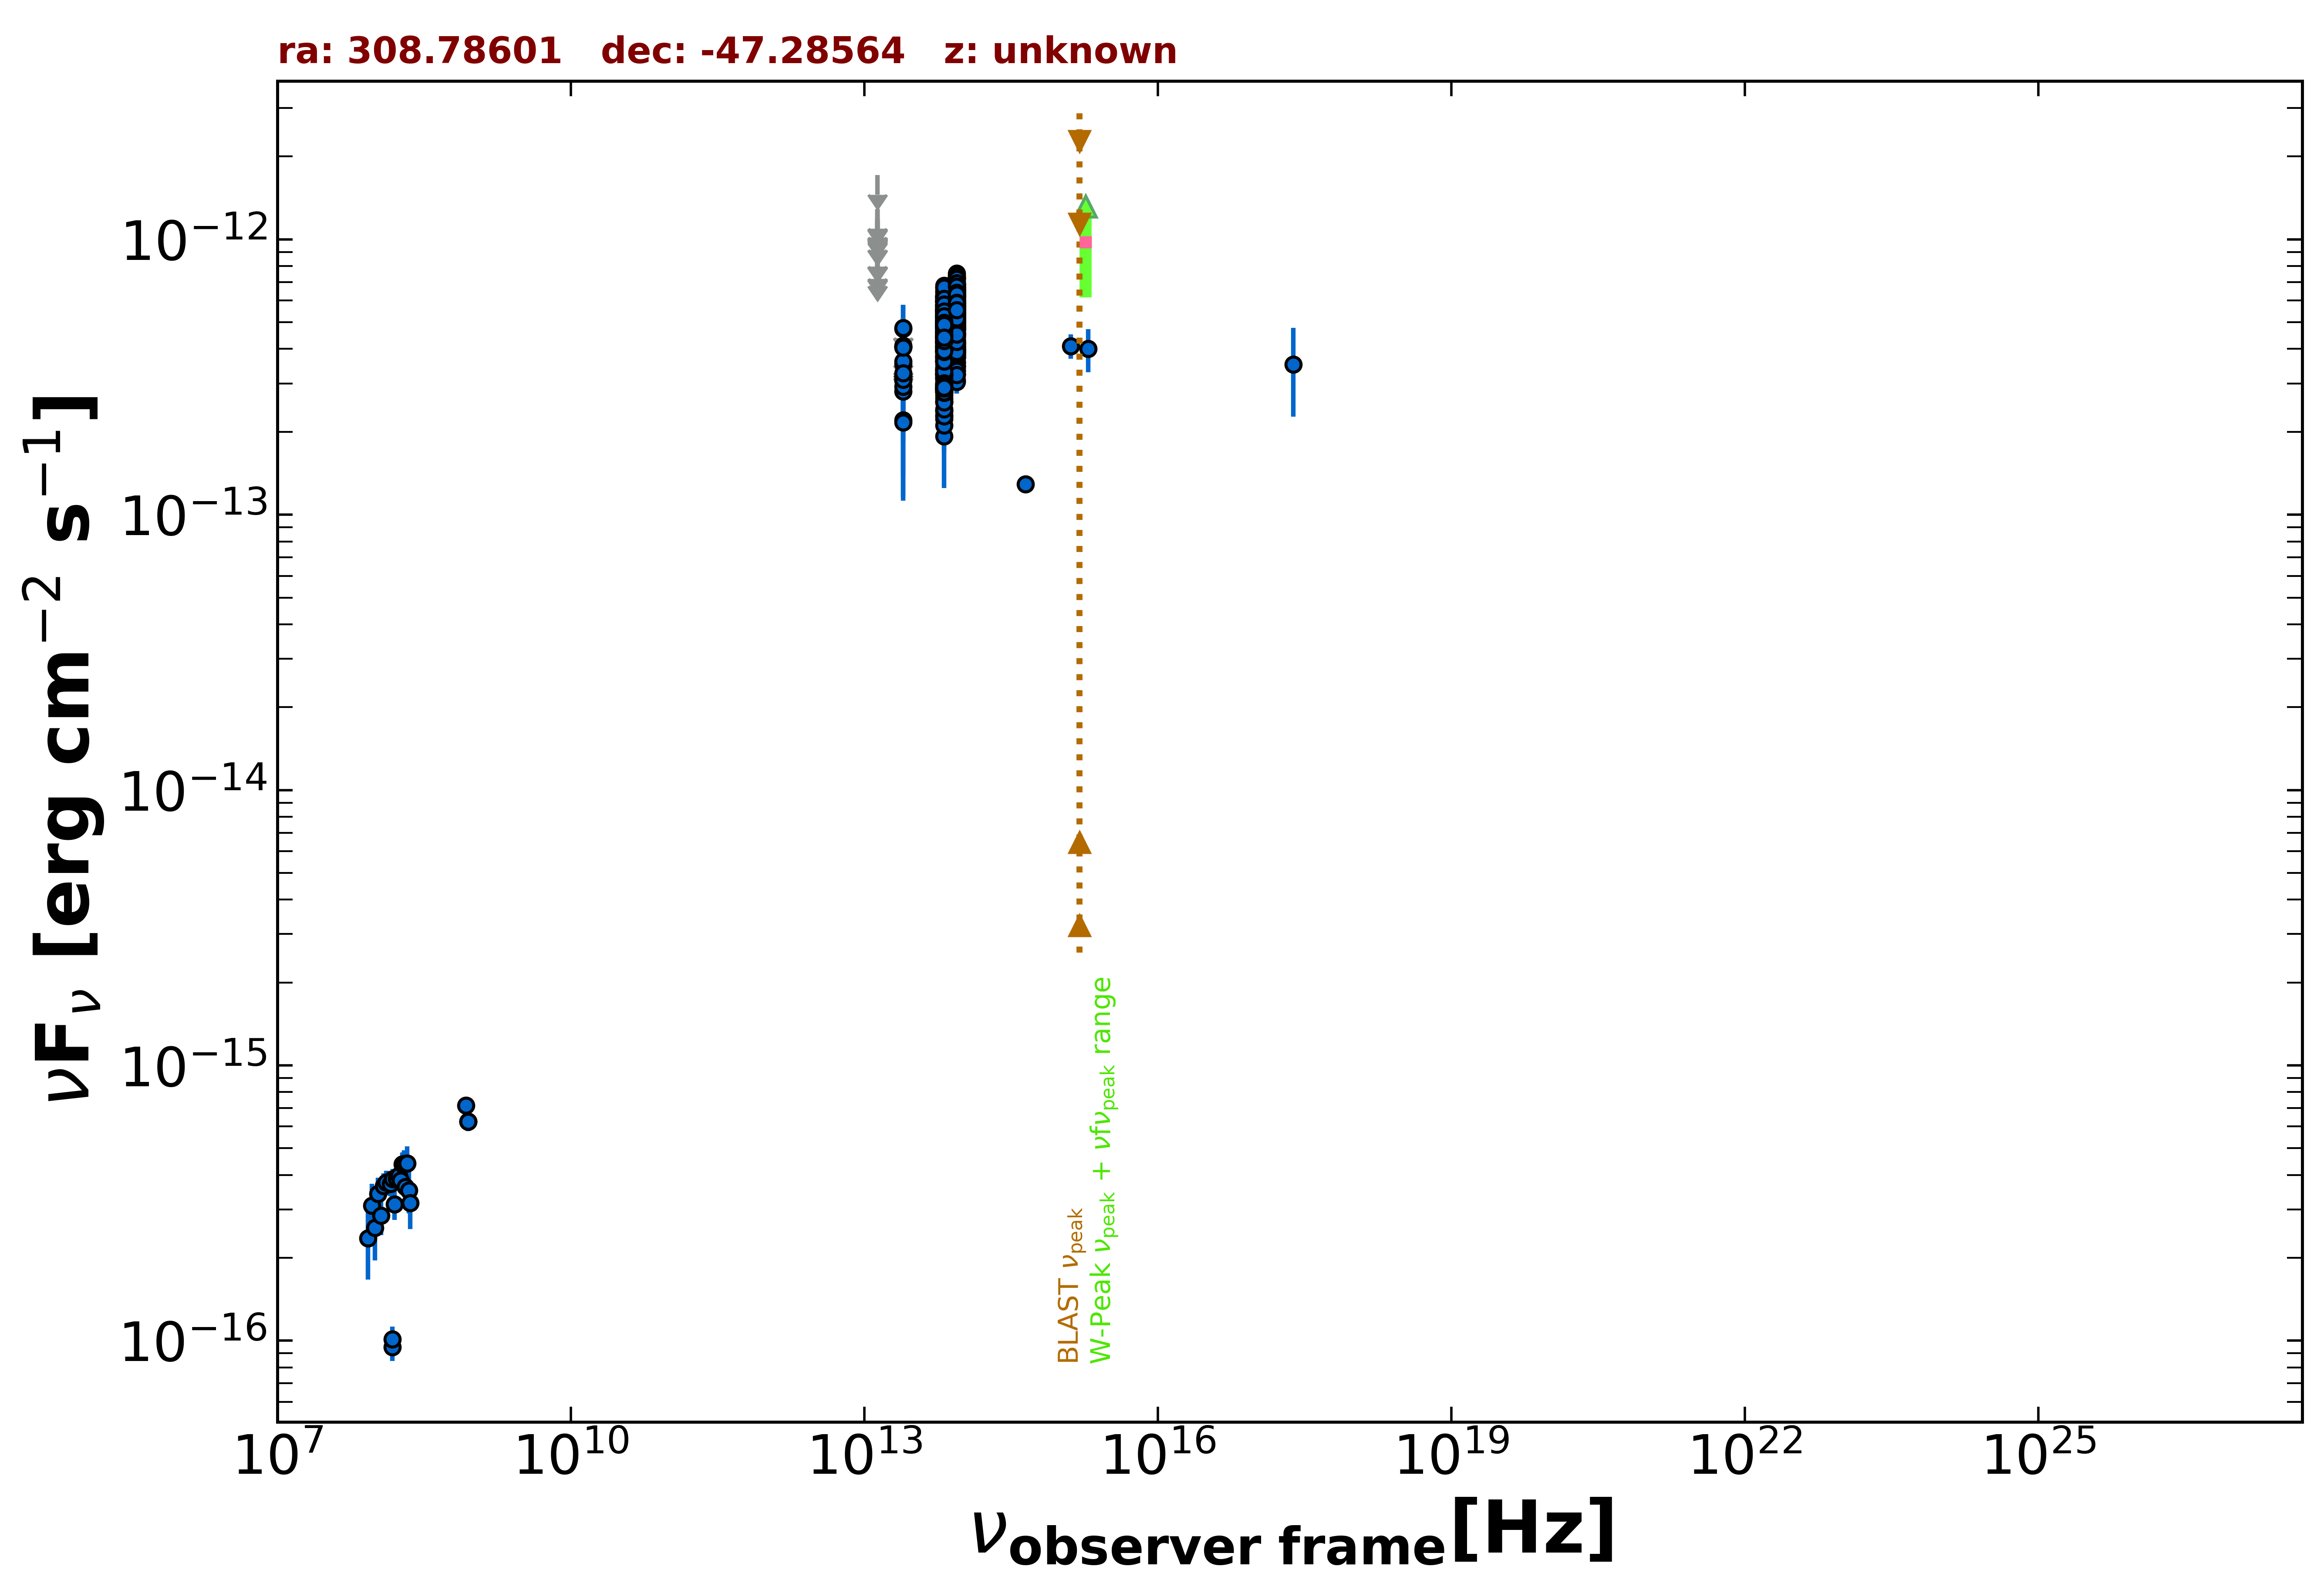

Values plotted in this chart, from the file beside it:
freq., flux, err_flux, MJD_start, MJD_end, flag, catalog, reference
8.870e+08, 6.262e-16, 4.965e-17, 55000, 55000, , RACS, Hale et al. 2021  PASA  38  e058
8.870e+08, 6.262e-16, 4.965e-17, 55000, 55000, , RACS, Hale et al. 2021  PASA  38  e058
8.870e+08, 6.262e-16, 4.965e-17, 55000, 55000, , RACS, Hale et al. 2021  PASA  38  e058
8.430e+08, 7.157e-16, 3.200e-17, 55000, 55000, , SUMSS, Manch et al. 2003  MNRAS  342  1117
2.418e+17, 3.519e-13, 1.248e-13, 55000, 55000, , RASS, Boller et al. 2016  A&A  103  1
1.500e+08, 9.495e-17, 1.053e-17, 55000, 55000, , TGSS150, Intema et al. 2017  A&A  598  A781
1.500e+08, 1.012e-16, 1.113e-17, 55000, 55000, , TGSS150, Intema et al. 2017  A&A  598  A781
8.817e+13, 4.724e-13, 2.750e-15, 55000, 55000, , UNWISE, Schlafly et al. 2019  ApJS  240  30
6.517e+13, 3.740e-13, 3.850e-15, 55000, 55000, , UNWISE, Schlafly et al. 2019  ApJS  240  30
8.817e+13, 5.506e-13, 1.420e-14, 55000, 55000, , WISE, Wright et al. 2010  AJ  140  1868
6.517e+13, 4.847e-13, 1.565e-14, 55000, 55000, , WISE, Wright et al. 2010  AJ  140  1868
2.498e+13, 3.159e-13, 3.760e-14, 55000, 55000, , WISE, Wright et al. 2010  AJ  140  1868
1.363e+13, 3.017e-13, 1.538e-13, 55000, 55000, , WISE, Wright et al. 2010  AJ  140  1868
8.817e+13, 4.787e-13, 4.855e-14, 57308, 57308, , NEOWISE, Mainzer et al. 2014  ApJ  792  30
6.517e+13, 2.947e-13, 3.810e-14, 57308, 57308, , NEOWISE, Mainzer et al. 2014  ApJ  792  30
8.817e+13, 3.312e-13, 3.515e-14, 57309, 57309, , NEOWISE, Mainzer et al. 2014  ApJ  792  30
6.517e+13, 3.005e-13, 3.470e-14, 57309, 57309, , NEOWISE, Mainzer et al. 2014  ApJ  792  30
8.817e+13, 4.000e-13, 2.655e-14, 57308, 57308, , NEOWISE, Mainzer et al. 2014  ApJ  792  30
6.517e+13, 2.232e-13, 3.965e-14, 57308, 57308, , NEOWISE, Mainzer et al. 2014  ApJ  792  30
8.817e+13, 3.974e-13, 2.895e-14, 57308, 57308, , NEOWISE, Mainzer et al. 2014  ApJ  792  30
6.517e+13, 2.391e-13, 3.960e-14, 57308, 57308, , NEOWISE, Mainzer et al. 2014  ApJ  792  30
8.817e+13, 3.993e-13, 3.280e-14, 57309, 57309, , NEOWISE, Mainzer et al. 2014  ApJ  792  30
6.517e+13, 2.915e-13, 5.590e-14, 57309, 57309, , NEOWISE, Mainzer et al. 2014  ApJ  792  30
8.817e+13, 3.927e-13, 2.755e-14, 57309, 57309, , NEOWISE, Mainzer et al. 2014  ApJ  792  30
6.517e+13, 2.718e-13, 4.045e-14, 57309, 57309, , NEOWISE, Mainzer et al. 2014  ApJ  792  30
8.817e+13, 4.208e-13, 2.910e-14, 57308, 57308, , NEOWISE, Mainzer et al. 2014  ApJ  792  30
6.517e+13, 3.256e-13, 4.210e-14, 57308, 57308, , NEOWISE, Mainzer et al. 2014  ApJ  792  30
8.817e+13, 4.071e-13, 2.740e-14, 57309, 57309, , NEOWISE, Mainzer et al. 2014  ApJ  792  30
6.517e+13, 3.633e-13, 7.925e-14, 57309, 57309, , NEOWISE, Mainzer et al. 2014  ApJ  792  30
8.817e+13, 4.158e-13, 3.180e-14, 57309, 57309, , NEOWISE, Mainzer et al. 2014  ApJ  792  30
6.517e+13, 2.972e-13, 3.735e-14, 57309, 57309, , NEOWISE, Mainzer et al. 2014  ApJ  792  30
8.817e+13, 4.067e-13, 2.850e-14, 57309, 57309, , NEOWISE, Mainzer et al. 2014  ApJ  792  30
6.517e+13, 2.961e-13, 3.635e-14, 57309, 57309, , NEOWISE, Mainzer et al. 2014  ApJ  792  30
8.817e+13, 4.086e-13, 2.675e-14, 57308, 57308, , NEOWISE, Mainzer et al. 2014  ApJ  792  30
6.517e+13, 3.576e-13, 3.995e-14, 57308, 57308, , NEOWISE, Mainzer et al. 2014  ApJ  792  30
8.817e+13, 3.085e-13, 3.215e-14, 57308, 57308, , NEOWISE, Mainzer et al. 2014  ApJ  792  30
6.517e+13, 3.141e-13, 4.995e-14, 57308, 57308, , NEOWISE, Mainzer et al. 2014  ApJ  792  30
8.817e+13, 6.675e-13, 3.565e-14, 58391, 58391, , NEOWISE, Mainzer et al. 2014  ApJ  792  30
6.517e+13, 5.019e-13, 4.255e-14, 58391, 58391, , NEOWISE, Mainzer et al. 2014  ApJ  792  30
8.817e+13, 6.127e-13, 3.840e-14, 58391, 58391, , NEOWISE, Mainzer et al. 2014  ApJ  792  30
6.517e+13, 4.039e-13, 4.620e-14, 58391, 58391, , NEOWISE, Mainzer et al. 2014  ApJ  792  30
8.817e+13, 6.004e-13, 3.040e-14, 58391, 58391, , NEOWISE, Mainzer et al. 2014  ApJ  792  30
6.517e+13, 5.256e-13, 4.410e-14, 58391, 58391, , NEOWISE, Mainzer et al. 2014  ApJ  792  30
8.817e+13, 5.792e-13, 3.045e-14, 58391, 58391, , NEOWISE, Mainzer et al. 2014  ApJ  792  30
6.517e+13, 4.750e-13, 3.765e-14, 58391, 58391, , NEOWISE, Mainzer et al. 2014  ApJ  792  30
8.817e+13, 6.583e-13, 3.095e-14, 58391, 58391, , NEOWISE, Mainzer et al. 2014  ApJ  792  30
6.517e+13, 4.842e-13, 4.285e-14, 58391, 58391, , NEOWISE, Mainzer et al. 2014  ApJ  792  30
8.817e+13, 5.927e-13, 3.390e-14, 58392, 58392, , NEOWISE, Mainzer et al. 2014  ApJ  792  30
6.517e+13, 5.504e-13, 4.820e-14, 58392, 58392, , NEOWISE, Mainzer et al. 2014  ApJ  792  30
8.817e+13, 5.624e-13, 3.005e-14, 58392, 58392, , NEOWISE, Mainzer et al. 2014  ApJ  792  30
6.517e+13, 4.758e-13, 3.815e-14, 58392, 58392, , NEOWISE, Mainzer et al. 2014  ApJ  792  30
8.817e+13, 6.428e-13, 3.020e-14, 58392, 58392, , NEOWISE, Mainzer et al. 2014  ApJ  792  30
6.517e+13, 3.356e-13, 4.030e-14, 58392, 58392, , NEOWISE, Mainzer et al. 2014  ApJ  792  30
8.817e+13, 6.207e-13, 3.030e-14, 58392, 58392, , NEOWISE, Mainzer et al. 2014  ApJ  792  30
6.517e+13, 4.937e-13, 4.370e-14, 58392, 58392, , NEOWISE, Mainzer et al. 2014  ApJ  792  30
8.817e+13, 3.608e-13, 2.930e-14, 57316, 57316, , NEOWISE, Mainzer et al. 2014  ApJ  792  30
6.517e+13, 1.928e-13, 6.775e-14, 57316, 57316, , NEOWISE, Mainzer et al. 2014  ApJ  792  30
8.817e+13, 4.538e-13, 3.220e-14, 57861, 57861, , NEOWISE, Mainzer et al. 2014  ApJ  792  30
6.517e+13, 4.013e-13, 5.600e-14, 57861, 57861, , NEOWISE, Mainzer et al. 2014  ApJ  792  30
8.817e+13, 5.177e-13, 3.005e-14, 57861, 57861, , NEOWISE, Mainzer et al. 2014  ApJ  792  30
... 598 more rows
